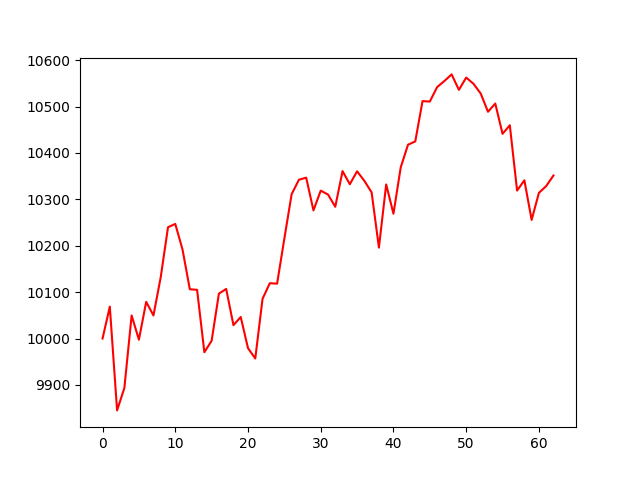

The data file committed next to this chart (first rows):
account_value, date, daily_return
10000, 2018-04-04, 
10069, 2018-04-05, 0.006875
9845, 2018-04-06, -0.02222
9893, 2018-04-09, 0.004906
10050, 2018-04-10, 0.0158
9997, 2018-04-11, -0.005198
10079, 2018-04-12, 0.008161
10050, 2018-04-13, -0.002913
10132, 2018-04-16, 0.008217
10240, 2018-04-17, 0.01062
10247, 2018-04-18, 0.0006988
10192, 2018-04-19, -0.005409
10106, 2018-04-20, -0.008373
10105, 2018-04-23, -0.0001347
9970, 2018-04-24, -0.01331
9995, 2018-04-25, 0.002492
10097, 2018-04-26, 0.01016
10107, 2018-04-27, 0.0009976
10029, 2018-04-30, -0.007725
10046, 2018-05-01, 0.001752
9979, 2018-05-02, -0.006691
9957, 2018-05-03, -0.002221
10086, 2018-05-04, 0.01291
10119, 2018-05-07, 0.003336
10118, 2018-05-08, -9.500530248696126e-05
10215, 2018-05-09, 0.009604
10311, 2018-05-10, 0.009364
10342, 2018-05-11, 0.003021
10347, 2018-05-14, 0.0004364
10276, 2018-05-15, -0.006822
10319, 2018-05-16, 0.004144
10310, 2018-05-17, -0.0008142
10284, 2018-05-18, -0.002551
10361, 2018-05-21, 0.00747
10333, 2018-05-22, -0.00273
10360, 2018-05-23, 0.002695
10340, 2018-05-24, -0.001985
10315, 2018-05-25, -0.002408
10196, 2018-05-29, -0.01154
10332, 2018-05-30, 0.01337
10269, 2018-05-31, -0.00612
10369, 2018-06-01, 0.009735
10418, 2018-06-04, 0.004711
10425, 2018-06-05, 0.0006817
10512, 2018-06-06, 0.00834
10511, 2018-06-07, -0.0001026
10542, 2018-06-08, 0.002957
10555, 2018-06-11, 0.001255
10569, 2018-06-12, 0.001352
10536, 2018-06-13, -0.003156
10563, 2018-06-14, 0.002517
10549, 2018-06-15, -0.001262
10528, 2018-06-18, -0.002005
10489, 2018-06-19, -0.003726
10506, 2018-06-20, 0.001688
10441, 2018-06-21, -0.006214
10460, 2018-06-22, 0.001779
10319, 2018-06-25, -0.01347
10341, 2018-06-26, 0.002152
10256, 2018-06-27, -0.008259
... 3 more rows
